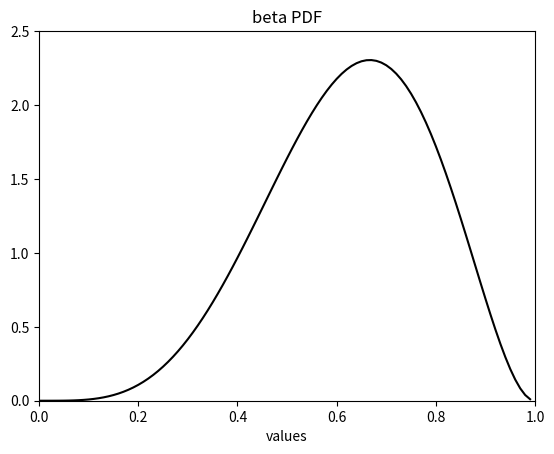

Python code for this plot:
# -*- coding: utf-8 -*-
"""
Created on Sun Jul  3 09:15:01 2022

[redacted]
@name: Program_2_18.py
@function: Beta PDF
@Python version: Python 3.8
"""

import numpy as np
from scipy.stats import beta
import matplotlib.pyplot as plt

# Beta PDF. 
v = np.arange(0,1,0.01)# Values set. 
# Random variable parameters. 
alpha = 5
beta_p = 3
ypdf = beta.pdf(v,alpha,beta_p)# Beta PDF. 
# Plots figure. 
plt.plot(v,ypdf,'k')
plt.xlim(0,1)
plt.ylim(0,2.5)
plt.xlabel('values')
plt.title('beta PDF')
plt.show()